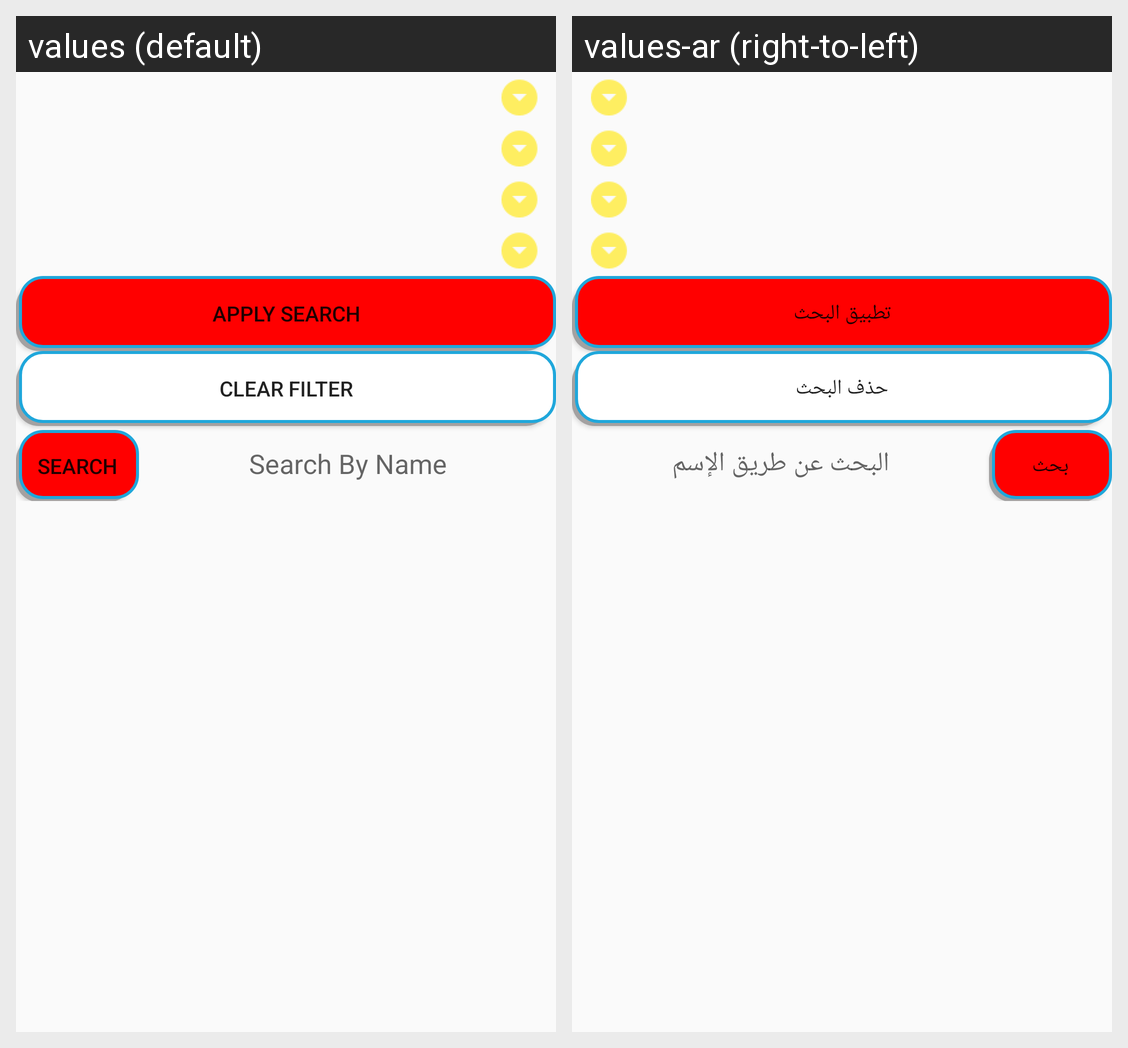

Strings drawn on this Android screen and how each of the app's shown locales translates them:
Android screen res/layout/activity_gallery.xml rendered under 2 locales, left to right: values (default), values-ar (right-to-left). Device: Nexus 5 (rendered at 1080×1920; each locale shown at half size, 540×960, under a caption strip naming it); theme AppTheme.
Strings drawn on this screen, with the default value and each locale's value (text and hints the layout hard-codes, and strings that could not be matched under every locale, appear in the picture but are not listed):

search
  values: search
  values-ar: بحث

search_by_name
  values: Search By Name
  values-ar: البحث عن طريق الإسم

apply_search
  values: Apply search
  values-ar: تطبيق البحث

clear_filter
  values: Clear Filter
  values-ar: حذف البحث
